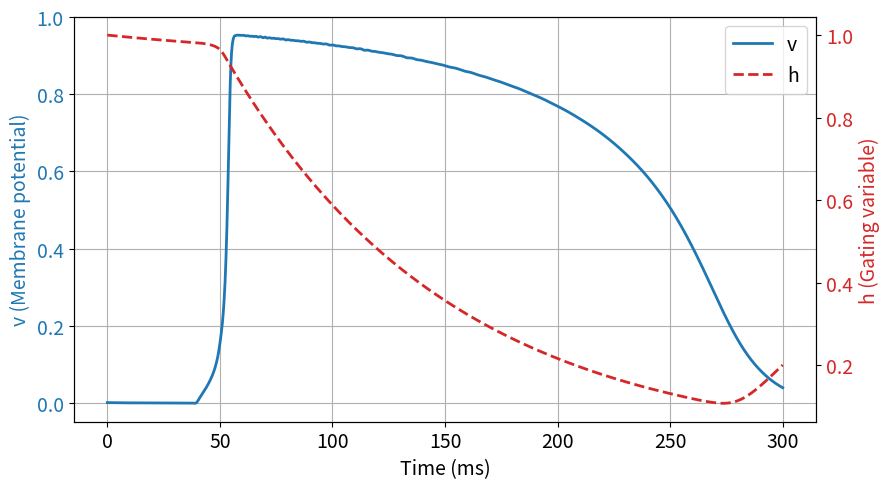

This figure's Python source:
'''
测试 不同tau_open对 APD 的影响
结论 tau_open 越大 APD 越短
'''

import numpy as np
import math
import matplotlib.pyplot as plt
from scipy.integrate import solve_ivp

# 固定参数
tau_in = 0.4
tau_out = 10
tau_close = 100
tau_open = 130
v_crit = 0.13
v_rest = 0
v_peak = 1


def J_stim(t):
    return 0.01 if 40 <= t <= 50 else 0.0


def odes(t, y, tau_open):
    v, h = y

    # 电流项
    J_in = (h * (v_peak - v) * (v - v_rest) ** 2) / tau_in
    J_out = -(v - v_rest) / tau_out

    dv_dt = J_in + J_out + J_stim(t)

    # 门控变量动力学
    n_gate = 0.1
    h_inf = 0.5 * (1 - math.tanh((v - v_crit) / n_gate))
    dh_dt = (1 / tau_close + (tau_close - tau_open) / tau_open / tau_close * h_inf) * (
        h_inf - h
    )

    return [dv_dt, dh_dt]


# 初始条件与时间设置
v0 = v_rest + 0.001
h0 = 1.0
t_span = (0, 300)
t_eval = np.linspace(t_span[0], t_span[1], t_span[1] * 10 + 1)


sol = solve_ivp(odes, t_span, [v0, h0], t_eval=t_eval, args=(tau_open,))
t = sol.t
v = sol.y[0]
h = sol.y[1]

fig, ax_v = plt.subplots(figsize=(9, 5))
ax_h = ax_v.twinx()

line_v = ax_v.plot(t, v, color="tab:blue", linewidth=2, label="v")[0]
line_h = ax_h.plot(t, h, color="tab:red", linewidth=2, linestyle="--", label="h")[0]

ax_v.set_xlabel("Time (ms)", fontsize=14)
ax_v.set_ylabel("v (Membrane potential)", fontsize=14, color="tab:blue")
ax_h.set_ylabel("h (Gating variable)", fontsize=14, color="tab:red")
ax_v.tick_params(axis="x", labelsize=14)
ax_v.tick_params(axis="y", labelsize=14, labelcolor="tab:blue")
ax_h.tick_params(axis="y", labelsize=14, labelcolor="tab:red")
ax_v.tick_params(axis="y", labelcolor="tab:blue")
ax_h.tick_params(axis="y", labelcolor="tab:red")
ax_v.grid(True)

ax_v.legend([line_v, line_h], ["v", "h"], loc="upper right", fontsize=14)
# ax_v.set_title(f"v and h curves ($\\tau_{{open}}={tau_open}$)", fontsize=14)

fig.tight_layout()
plt.show()
